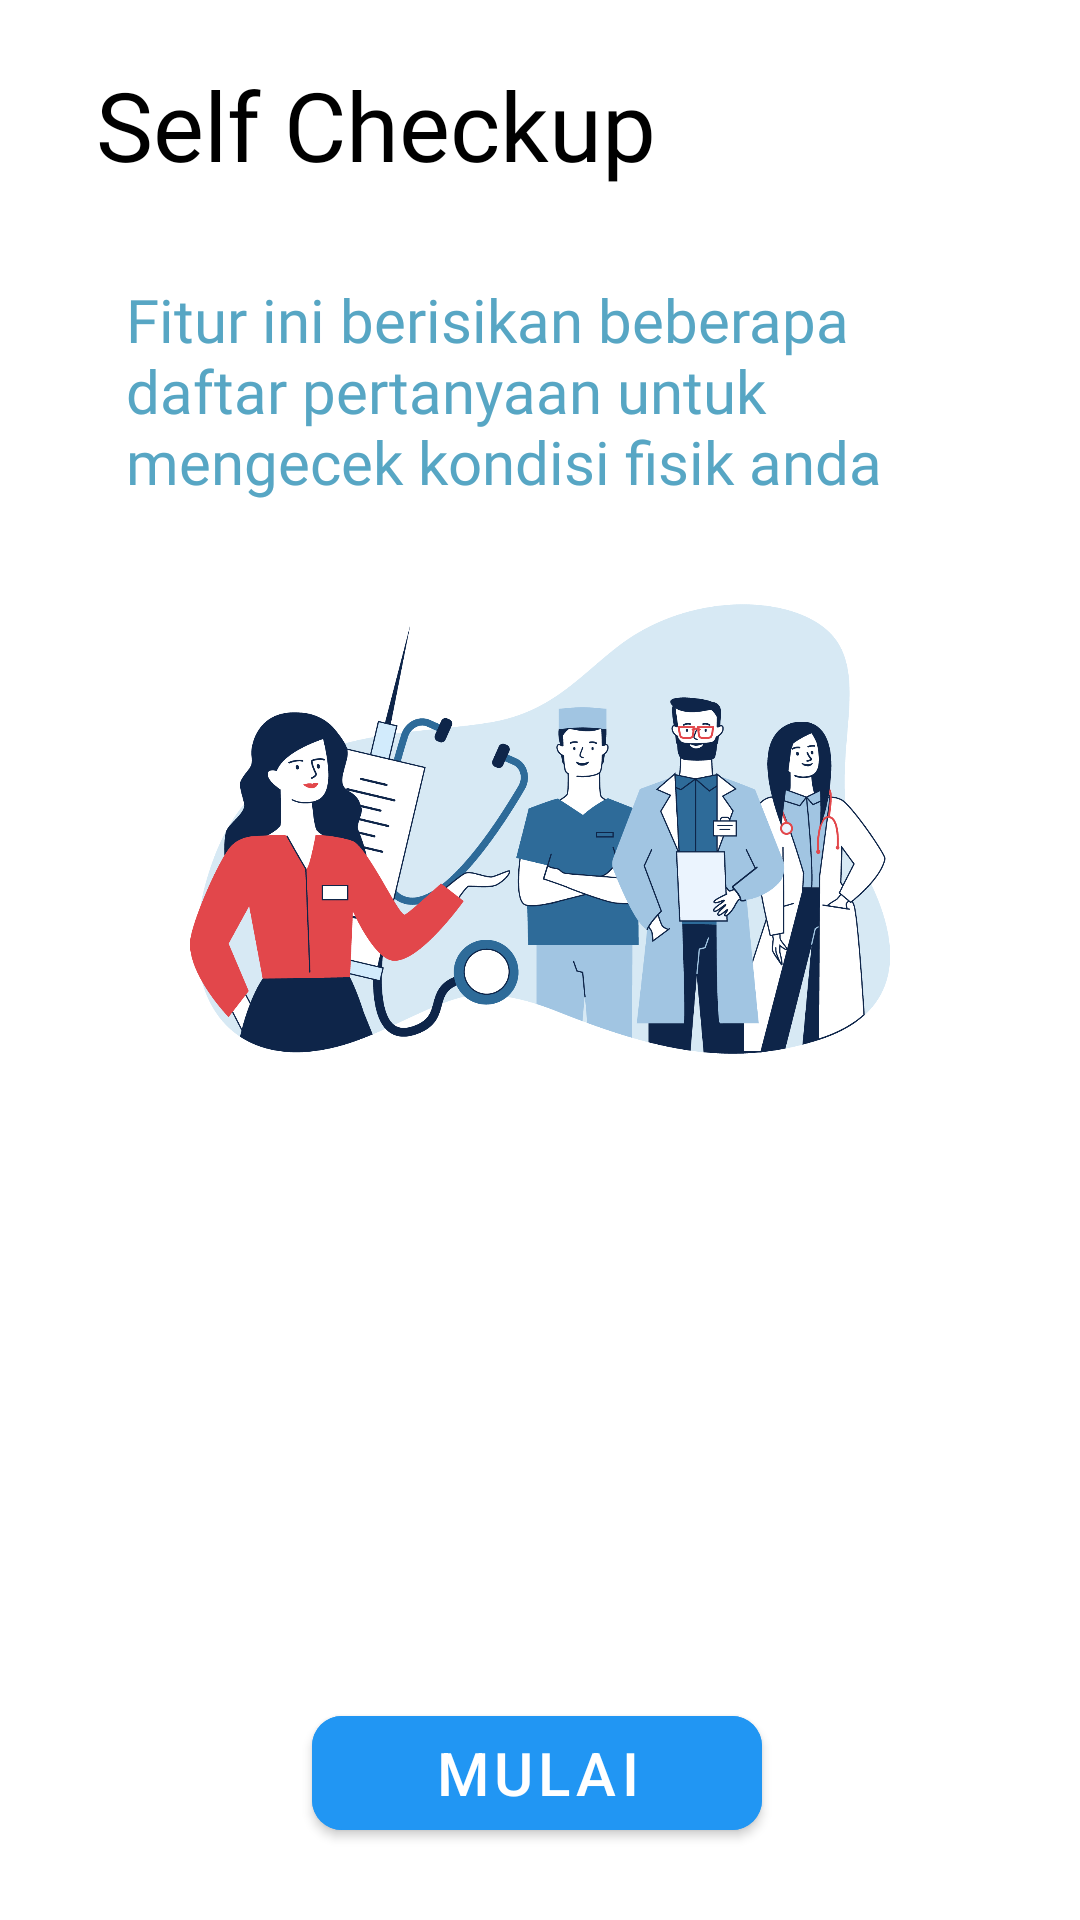

Reconstruct the res/layout file that produces this screen, plus the resources it refers to.
<!-- AndroidManifest.xml: application theme AppTheme -->
<!-- res/layout/activity_main.xml -->
<?xml version="1.0" encoding="utf-8"?>
<androidx.constraintlayout.widget.ConstraintLayout xmlns:android="http://schemas.android.com/apk/res/android"
    xmlns:app="http://schemas.android.com/apk/res-auto"
    xmlns:tools="http://schemas.android.com/tools"
    android:layout_width="match_parent"
    android:layout_height="match_parent"
    tools:context=".MainActivity">


    <TextView
        android:id="@+id/textView"
        android:layout_width="0dp"
        android:layout_height="wrap_content"
        android:layout_marginStart="32dp"
        android:layout_marginTop="20dp"
        android:layout_marginEnd="24dp"
        android:fontFamily="@font/roboto_medium"
        android:text="Self Checkup"
        android:textColor="@android:color/black"
        android:textSize="32sp"
        app:layout_constraintEnd_toEndOf="parent"
        app:layout_constraintHorizontal_bias="0.0"
        app:layout_constraintStart_toStartOf="parent"
        app:layout_constraintTop_toTopOf="parent" />

    <TextView
        android:id="@+id/textView2"
        android:layout_width="0dp"
        android:layout_height="wrap_content"
        android:layout_marginStart="32dp"
        android:layout_marginTop="20dp"
        android:layout_marginEnd="32dp"
        android:fontFamily="@font/roboto_light"
        android:padding="10dp"
        android:text="@string/fitur_ini_berisikan_beberapa_daftar_pertanyaan_untuk_mengecek_kondisi_fisik_anda"
        android:textColor="#57A6C4"
        android:textSize="20sp"
        app:layout_constraintEnd_toEndOf="parent"
        app:layout_constraintStart_toStartOf="parent"
        app:layout_constraintTop_toBottomOf="@+id/textView" />

    <ImageView
        android:id="@+id/imageView"
        android:layout_width="250dp"
        android:layout_height="150dp"
        android:layout_marginStart="32dp"
        android:layout_marginTop="24dp"
        android:layout_marginEnd="32dp"
        app:layout_constraintEnd_toEndOf="parent"
        app:layout_constraintStart_toStartOf="parent"
        app:layout_constraintTop_toBottomOf="@+id/textView2"
        app:srcCompat="@drawable/bg" />

    <com.google.android.material.button.MaterialButton
        android:id="@+id/btn_mulai"
        style="@style/Widget.MaterialComponents.Button"
        android:layout_width="150dp"
        android:layout_height="50dp"
        android:layout_marginBottom="24dp"
        android:backgroundTint="#2196F3"
        android:text="Mulai"
        android:textColor="@android:color/white"
        android:textSize="20sp"
        app:cornerRadius="10dp"
        app:layout_constraintBottom_toBottomOf="parent"
        app:layout_constraintEnd_toEndOf="@+id/imageView"
        app:layout_constraintHorizontal_bias="0.49"
        app:layout_constraintStart_toStartOf="@+id/imageView" />

</androidx.constraintlayout.widget.ConstraintLayout>
<!-- resources referenced by this layout -->
<resources>
  <!-- drawable bg: png bitmap (drawable, 179074 bytes) -->
  <string name="fitur_ini_berisikan_beberapa_daftar_pertanyaan_untuk_mengecek_kondisi_fisik_anda">Fitur ini berisikan beberapa daftar pertanyaan untuk mengecek kondisi fisik anda</string>
  <style name="AppTheme" parent="Theme.MaterialComponents.Light.NoActionBar">
          
          <item name="colorPrimary">@color/colorPrimary</item>
          <item name="colorPrimaryDark">@color/colorPrimary</item>
          <item name="colorAccent">@color/colorAccent</item>
      </style>
  <color name="colorPrimary">#00BCD4</color>
  <color name="colorAccent">#00BCD4</color>
</resources>
